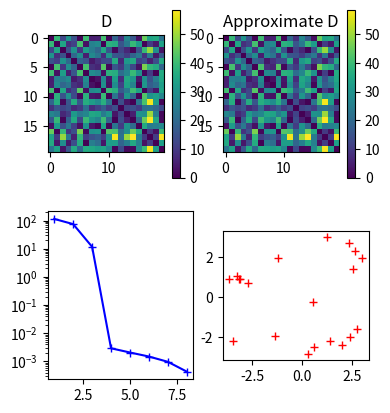

The matplotlib source for this figure: (Note: this script raises an exception after producing the figure.)

import numpy as np

def mds(D, Q=2, Dsup=None, fixsigns=True):
    """
    Given a distance matrix computes an MDS projection into Q dimensions.

    @param D     The matrix of distances between individuals.
    @param Q     The size of the low-dimensional space.
    @param Dsup  A matrix of "out-of-sample" distances.  
                 If D is N by N, then Dsup should be N by Nsup, where Nsup
                 is the number of out of sample points distances.
    @param fixsigns  
                 The signs of the eigenvectors are arbitrary.  If fixsigns is true
                 the projections are multiplied by -1 if necessary to ensure that
                 the first element of the projection has a positive component for
                 each eigenvector.
             
    @return A tuple of the low dimensional embedding, the eigenvalues of
            the decomposition and the coordinates of the out of sample points if
            any are given.

    Notation follows "Metric Multidimensional Scaling (MDS): Distance
[redacted]
    Measurement and Statistics. Thousand Oaks (CA): Sage.
    http://www.utd.edu/~herve/Abdi-MDS2007-pretty.pdf
    """
    N = D.shape[0]

    m = np.ones(N)/N
    Xi = np.eye(N) - np.ones((N,N))/N
    S = -0.5 * np.dot(Xi, np.dot(D, Xi.T))
    lam, U = np.linalg.eig(S)

    I, = np.nonzero(lam < 10e-8)
    lam = np.delete(lam, I)
    U = np.delete(U, I, axis=1)
    U = np.real(U)
    I = np.argsort(1/lam)
    lam = lam[I]
    U = U[:,I]
    # Originally: F = dot(inv(sqrt(diag(m))), dot(U, sqrt(diag(lam))))
    F = np.dot(np.diag(1/np.sqrt(m)), np.dot(U, np.diag(np.sqrt(lam))))/np.sqrt(N)
    Q = min(Q, len(I))
    if fixsigns:
        for i in range(Q):
            if F[0,i] < 0:
                F[:,i] *= -1
    F[:,1:] *= -1
    if Dsup is None:
        return F[:,:Q], lam
    
    Nsup = Dsup.shape[1]                 # Number of out of sample vectors
    Ssup = -np.dot(Xi, Dsup - np.outer(np.dot(D, m), np.ones(Nsup)))/2
    Fsup = np.dot(Ssup.T, np.dot(F, np.diag(1/lam)))
    return F[:,:Q], lam, Fsup[:,:Q]

if True:

    from matplotlib.pyplot import *
    from matplotlib.pylab import *

    def trymds(N=20, M=8, q=2):
        """
        Try mds with N data points in M dimensions, where the real dimension of
        the data is q.
        """
        # Generate N points on a circle/sphere centred on the origin
        X = randn(N, q)
        for x in X:
            x /= norm(x)

        # Supplementary points along the coordinate axes
        E = eye(q)
        Xsup = E.copy()
        for s in linspace(0.1, 0.9, 5):
            Xsup = vstack((Xsup, E*s))


        # Random projection into M dimensions.
        A = randn(M, q)
        X = dot(X, A.T)
        X += randn(N,M)*1e-2     # Add a bit of noise to prevent exactly zero eigenvalues
        Xsup = dot(Xsup, A.T)
        Nsup = len(Xsup)
        Xsup += randn(Nsup, M)*1e-2


        # Get the distances
        D = zeros((N, N))
        for i in range(N):
            for j in range(i):
                D[i,j] = norm(X[i]-X[j])**2
                D[j,i] = D[i,j]

        Dsup = zeros((N, Nsup))
        for i in range(N):
            for j in range(Nsup):
                Dsup[i,j] = norm(X[i]-Xsup[j])**2

        Z, evals, Zsup = mds(D, q, Dsup)


        dfig = figure()
        subplot(2,3,1)
        imshow(D)
        title("D")
        colorbar()


        Dapprox = zeros((N, N))
        for i in range(N):
            for j in range(N):
                Dapprox[i,j] = norm(Z[i]-Z[j])**2
                Dapprox[j,i] = Dapprox[i,j]

        Dsupa = zeros((N, Nsup))
        for i in range(N):
            for j in range(Nsup):
                Dsupa[i,j] = norm(Z[i]-Zsup[j])**2

        subplot(2,3,2)
        imshow(Dapprox)
        colorbar()
        title("Approximate D")

        subplot(2,3,4)
        semilogy(arange(len(evals))+1, evals, 'b-+')

        subplot(2,3,5)
        plot(Z[:,0], Z[:,1], 'r+')
        axis("scaled")
        hold(True)
        plot(Zsup[:,0], Zsup[:,1], 'b+')


        subplot(2,3,3)
        imshow(Dsup)
        colorbar()
        title("Dsup")

        subplot(2,3,6)
        imshow(Dsupa)
        colorbar()
        title("Approximate Dsup")

        show()
    if __name__ == "__main__": # when run as a script
        trymds(q=3)
